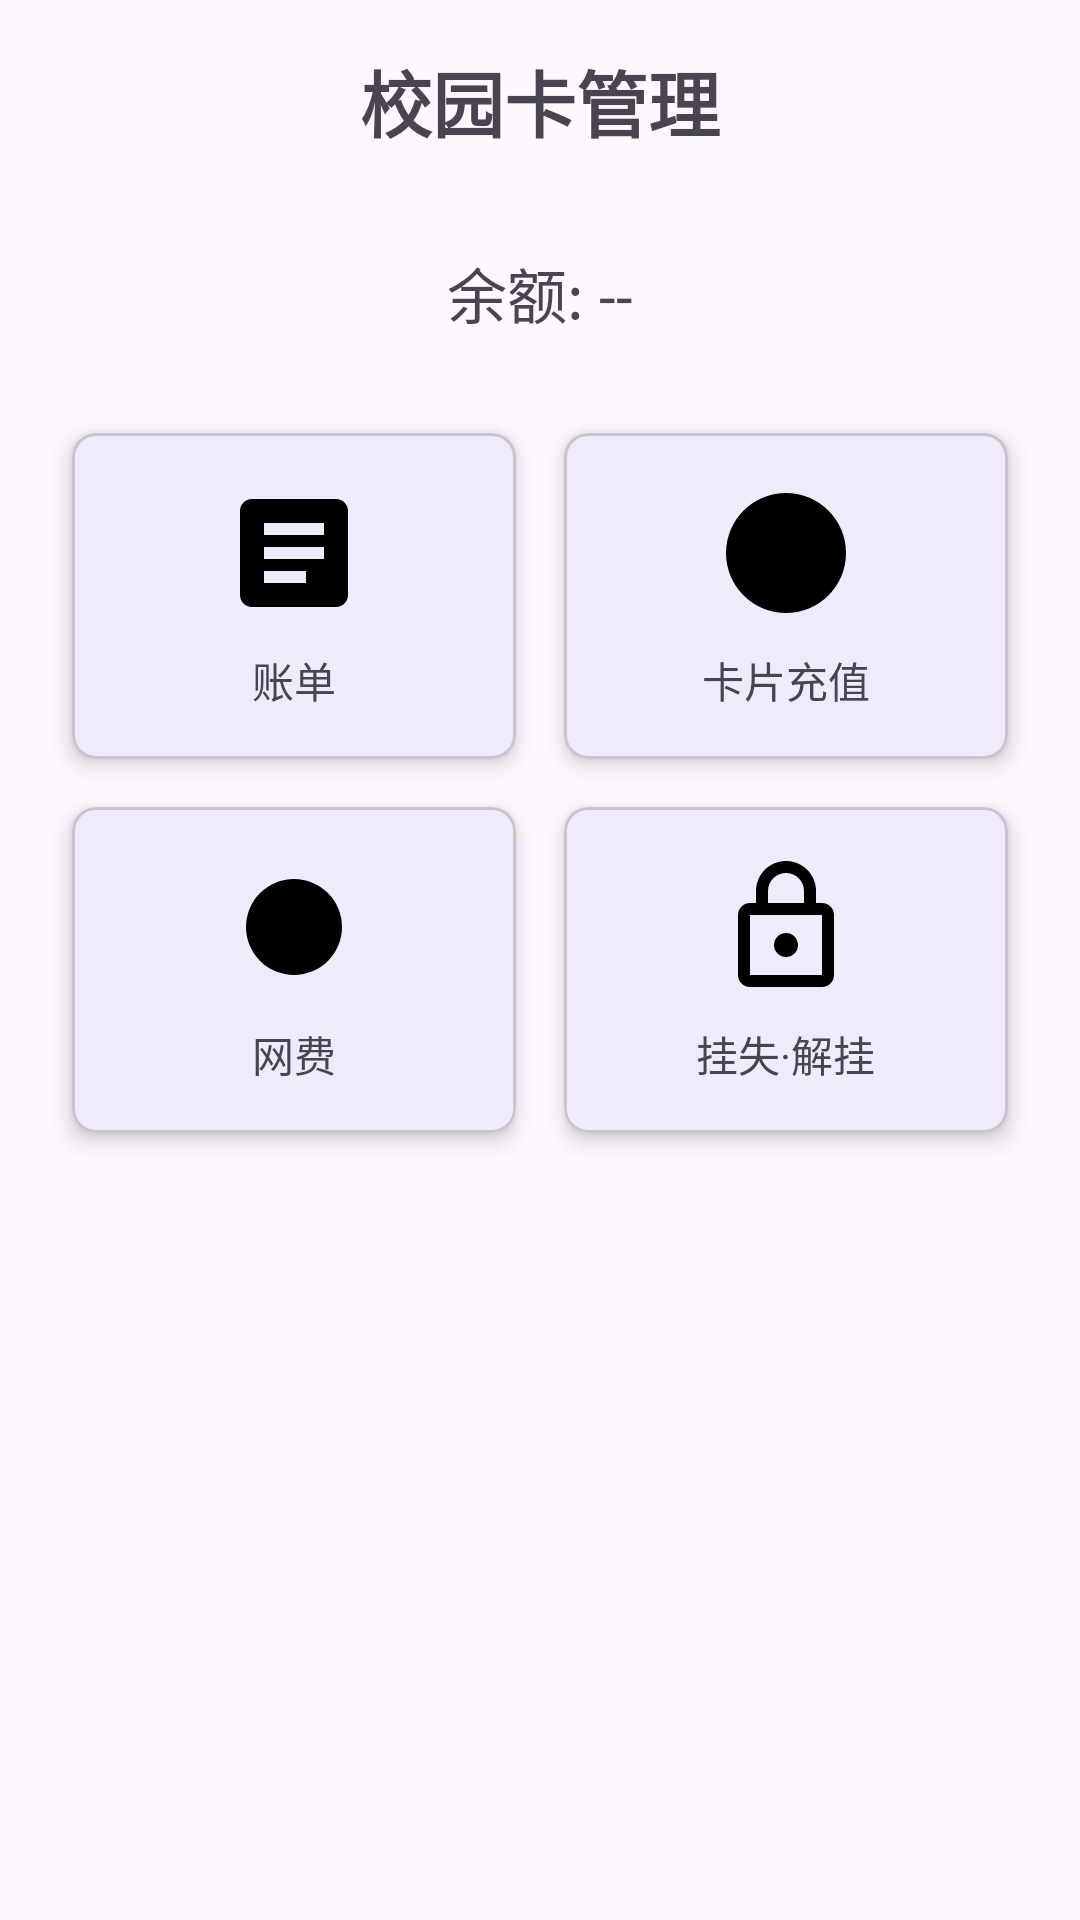

This screen was rendered from an Android layout file. Write that file and the resources it references.
<!-- AndroidManifest.xml: application theme Theme.Campus_Life_Assistant -->
<!-- res/layout/activity_campus_card.xml -->
<?xml version="1.0" encoding="utf-8"?>
<LinearLayout xmlns:android="http://schemas.android.com/apk/res/android"
    xmlns:app="http://schemas.android.com/apk/res-auto"
    xmlns:tools="http://schemas.android.com/tools"
    android:layout_width="match_parent"
    android:layout_height="match_parent"
    android:orientation="vertical"
    android:padding="16dp"
    tools:context=".campuscard.activity.CampusCardActivity">

    <TextView
        android:layout_width="match_parent"
        android:layout_height="wrap_content"
        android:text="校园卡管理"
        android:textSize="24sp"
        android:textStyle="bold"
        android:gravity="center"
        android:layout_marginBottom="32dp"/>

    <TextView
        android:id="@+id/tv_balance"
        android:layout_width="match_parent"
        android:layout_height="wrap_content"
        android:text="余额: --"
        android:textSize="20sp"
        android:gravity="center"
        android:layout_marginBottom="24dp"/>

    <GridLayout
        android:layout_width="match_parent"
        android:layout_height="wrap_content"
        android:columnCount="2"
        android:alignmentMode="alignMargins"
        android:columnOrderPreserved="false"
        android:layout_gravity="center">

        
        <com.google.android.material.card.MaterialCardView
            android:id="@+id/btn_bill"
            android:layout_width="0dp"
            android:layout_height="wrap_content"
            android:layout_columnWeight="1"
            android:layout_margin="8dp"
            app:cardCornerRadius="8dp"
            app:cardElevation="4dp">
            <LinearLayout
                android:layout_width="match_parent"
                android:layout_height="wrap_content"
                android:orientation="vertical"
                android:gravity="center"
                android:padding="16dp">
                <ImageView
                    android:layout_width="48dp"
                    android:layout_height="48dp"
                    android:src="@drawable/ic_placeholder_bill"/> 
                <TextView
                    android:layout_width="wrap_content"
                    android:layout_height="wrap_content"
                    android:layout_marginTop="8dp"
                    android:text="账单"/>
            </LinearLayout>
        </com.google.android.material.card.MaterialCardView>

        
        <com.google.android.material.card.MaterialCardView
            android:id="@+id/btn_card_recharge"
            android:layout_width="0dp"
            android:layout_height="wrap_content"
            android:layout_columnWeight="1"
            android:layout_margin="8dp"
            app:cardCornerRadius="8dp"
            app:cardElevation="4dp">
            <LinearLayout
                android:layout_width="match_parent"
                android:layout_height="wrap_content"
                android:orientation="vertical"
                android:gravity="center"
                android:padding="16dp">
                <ImageView
                    android:layout_width="48dp"
                    android:layout_height="48dp"
                    android:src="@drawable/ic_placeholder_recharge"/> 
                <TextView
                    android:layout_width="wrap_content"
                    android:layout_height="wrap_content"
                    android:layout_marginTop="8dp"
                    android:text="卡片充值"/>
            </LinearLayout>
        </com.google.android.material.card.MaterialCardView>

        
        <com.google.android.material.card.MaterialCardView
            android:id="@+id/btn_internet_fee"
            android:layout_width="0dp"
            android:layout_height="wrap_content"
            android:layout_columnWeight="1"
            android:layout_margin="8dp"
            app:cardCornerRadius="8dp"
            app:cardElevation="4dp">
            <LinearLayout
                android:layout_width="match_parent"
                android:layout_height="wrap_content"
                android:orientation="vertical"
                android:gravity="center"
                android:padding="16dp">
                <ImageView
                    android:layout_width="48dp"
                    android:layout_height="48dp"
                    android:src="@drawable/ic_placeholder_internet"/> 
                <TextView
                    android:layout_width="wrap_content"
                    android:layout_height="wrap_content"
                    android:layout_marginTop="8dp"
                    android:text="网费"/>
            </LinearLayout>
        </com.google.android.material.card.MaterialCardView>

        
        <com.google.android.material.card.MaterialCardView
            android:id="@+id/btn_loss_unloss"
            android:layout_width="0dp"
            android:layout_height="wrap_content"
            android:layout_columnWeight="1"
            android:layout_margin="8dp"
            app:cardCornerRadius="8dp"
            app:cardElevation="4dp">
            <LinearLayout
                android:layout_width="match_parent"
                android:layout_height="wrap_content"
                android:orientation="vertical"
                android:gravity="center"
                android:padding="16dp">
                <ImageView
                    android:layout_width="48dp"
                    android:layout_height="48dp"
                    android:src="@drawable/ic_placeholder_loss"/> 
                <TextView
                    android:layout_width="wrap_content"
                    android:layout_height="wrap_content"
                    android:layout_marginTop="8dp"
                    android:text="挂失·解挂"/>
            </LinearLayout>
        </com.google.android.material.card.MaterialCardView>

    </GridLayout>

</LinearLayout>
<!-- resources referenced by this layout -->
<resources>
  <!-- drawable ic_placeholder_bill (drawable) -->
  <vector xmlns:android="http://schemas.android.com/apk/res/android"
      android:width="24dp"
      android:height="24dp"
      android:viewportWidth="24.0"
      android:viewportHeight="24.0">
      <path
          android:fillColor="#FF000000"
          android:pathData="M19,3H5c-1.1,0 -2,0.9 -2,2v14c0,1.1 0.9,2 2,2h14c1.1,0 2,-0.9 2,-2V5c0,-1.1 -0.9,-2 -2,-2zM14,17H7v-2h7v2zm3,-4H7v-2h10v2zm0,-4H7V7h10v2z"/>
  </vector>
  <!-- drawable ic_placeholder_internet (drawable) -->
  <vector xmlns:android="http://schemas.android.com/apk/res/android"
      android:width="24dp"
      android:height="24dp"
      android:viewportWidth="24.0"
      android:viewportHeight="24.0">
      <path
          android:fillColor="#FF000000"
          android:pathData="M12,12m-8,0a8,8 0,1 1,16 0a8,8 0,1 1,-16 0"/>
  </vector>
  <!-- drawable ic_placeholder_loss (drawable) -->
  <vector xmlns:android="http://schemas.android.com/apk/res/android"
      android:width="24dp"
      android:height="24dp"
      android:viewportWidth="24.0"
      android:viewportHeight="24.0">
      <path
          android:fillColor="#FF000000"
          android:pathData="M18,8h-1V6c0,-2.76 -2.24,-5 -5,-5S7,3.24 7,6v2H6c-1.1,0 -2,0.9 -2,2v10c0,1.1 0.9,2 2,2h12c1.1,0 2,-0.9 2,-2V10c0,-1.1 -0.9,-2 -2,-2zM9,6c0,-1.66 1.34,-3 3,-3s3,1.34 3,3v2H9V6zm9,14H6V10h12V20zm-6,-3c1.1,0 2,-0.9 2,-2s-0.9,-2 -2,-2 -2,0.9 -2,2 0.9,2 2,2z"/>
  </vector>
  <!-- drawable ic_placeholder_recharge (drawable) -->
  <vector xmlns:android="http://schemas.android.com/apk/res/android"
      android:width="24dp"
      android:height="24dp"
      android:viewportWidth="24.0"
      android:viewportHeight="24.0">
      <path
          android:fillColor="#FF000000"
          android:pathData="M12,2C6.48,2 2,6.48 2,12s4.48,10 10,10 10,-4.48 10,-10S17.52,2 12,2zM16.24,7.76C15.07,6.59 13.06,6 11,6V4H9v2c-2.06,0 -4.07,0.59 -5.24,1.76L3,8l1.76,1.76C6.59,10.93 9,11 9,11s0,2.06 -1.76,3.83C5.93,16.07 5,18 5,18s2.06,-1.76 3.83,-1.76c1.77,0 2.94,1.17 3.17,1.4l0.06,0.06c0.25,0.25 0.7,0.25 0.95,0L18,14c1.17,-1.17 1.76,-2.94 1.76,-4.71C19.76,7.17 18.59,6 16.24,7.76z"/>
  </vector>
  <style name="Theme.Campus_Life_Assistant" parent="Theme.Material3.DayNight.NoActionBar">
          
          <item name="colorPrimary">@color/primaryColor</item>
          <item name="colorOnPrimary">@color/md_theme_light_onPrimary</item>
          <item name="colorPrimaryContainer">@color/md_theme_light_primaryContainer</item>
          <item name="colorOnPrimaryContainer">@color/md_theme_light_onPrimaryContainer</item>
          
          <item name="colorSecondary">@color/md_theme_light_secondary</item>
          <item name="colorOnSecondary">@color/md_theme_light_onSecondary</item>
          <item name="colorSecondaryContainer">@color/md_theme_light_secondaryContainer</item>
          <item name="colorOnSecondaryContainer">@color/md_theme_light_onSecondaryContainer</item>
          
          <item name="android:statusBarColor">@android:color/transparent</item>
          
          <item name="android:windowLightStatusBar">true</item>
          <item name="android:windowLightNavigationBar">true</item>
          <item name="android:navigationBarColor">@android:color/transparent</item>
  
  
      </style>
  <color name="primaryColor">#667CD7</color>
  <color name="md_theme_light_onPrimary">#FFFFFF</color>
  <color name="md_theme_light_primaryContainer">#89F8C7</color>
  <color name="md_theme_light_onPrimaryContainer">#002115</color>
  <color name="md_theme_light_secondary">#4C6358</color>
  <color name="md_theme_light_onSecondary">#FFFFFF</color>
  <color name="md_theme_light_secondaryContainer">#CFE9DB</color>
  <color name="md_theme_light_onSecondaryContainer">#092017</color>
</resources>
